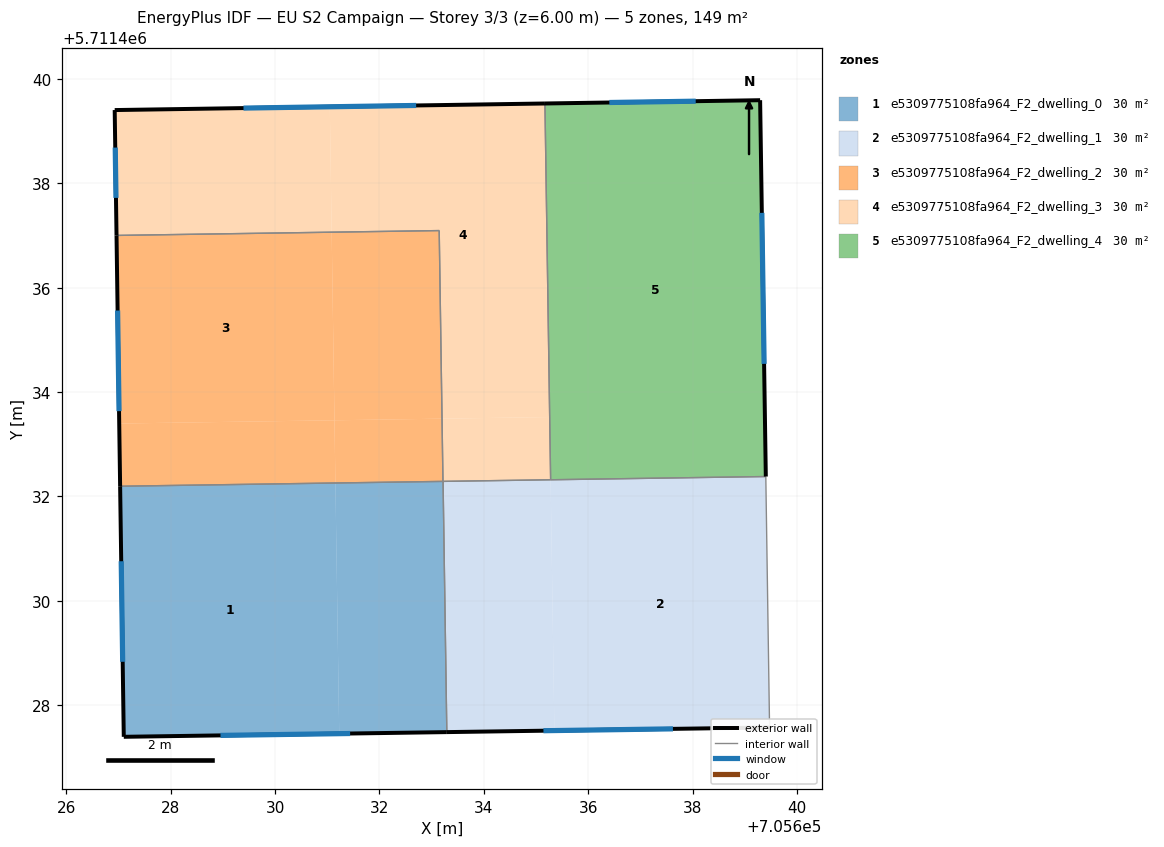
=== STOREY PLAN SPEC (per zone: floor XY polygon, exterior-wall plan segments, windows/doors) ===
zone 1: e5309775108fa964_F2_dwelling_0  (29.7 m²)
  floor: (705631.23, 5711427.45) (705631.16, 5711432.26) (705627.03, 5711432.20) (705627.10, 5711427.39)
  floor: (705633.29, 5711427.48) (705633.22, 5711432.29) (705631.16, 5711432.26) (705631.23, 5711427.45)
  exterior wall: (705633.29, 5711427.48) – (705627.10, 5711427.39)  [6.2 m]
    window: (705631.44, 5711427.46) – (705628.95, 5711427.42)  [3.0 m²]
  exterior wall: (705627.10, 5711427.39) – (705627.03, 5711432.20)  [4.8 m]
    window: (705627.08, 5711428.83) – (705627.05, 5711430.76)  [2.3 m²]
  interior walls: 2
zone 2: e5309775108fa964_F2_dwelling_1  (29.7 m²)
  floor: (705635.35, 5711427.51) (705635.28, 5711432.32) (705633.22, 5711432.29) (705633.29, 5711427.48)
  floor: (705639.47, 5711427.57) (705639.40, 5711432.38) (705635.28, 5711432.32) (705635.35, 5711427.51)
  exterior wall: (705639.47, 5711427.57) – (705633.29, 5711427.48)  [6.2 m]
    window: (705637.62, 5711427.55) – (705635.14, 5711427.51)  [3.0 m²]
  interior walls: 4
zone 3: e5309775108fa964_F2_dwelling_2  (29.7 m²)
  floor: (705631.14, 5711433.46) (705631.08, 5711437.06) (705626.96, 5711437.00) (705627.01, 5711433.40)
  floor: (705631.16, 5711432.26) (705631.14, 5711433.46) (705627.01, 5711433.40) (705627.03, 5711432.20)
  floor: (705633.20, 5711433.49) (705633.15, 5711437.09) (705631.08, 5711437.06) (705631.14, 5711433.46)
  floor: (705633.22, 5711432.29) (705633.20, 5711433.49) (705631.14, 5711433.46) (705631.16, 5711432.26)
  exterior wall: (705627.03, 5711432.20) – (705626.96, 5711437.00)  [4.8 m]
    window: (705627.01, 5711433.63) – (705626.98, 5711435.56)  [2.3 m²]
  interior walls: 3
zone 4: e5309775108fa964_F2_dwelling_3  (29.7 m²)
  floor: (705635.26, 5711433.52) (705635.17, 5711439.53) (705631.05, 5711439.47) (705631.08, 5711437.06) (705633.15, 5711437.09) (705633.20, 5711433.49)
  floor: (705631.08, 5711437.06) (705631.05, 5711439.47) (705626.93, 5711439.40) (705626.96, 5711437.00)
  floor: (705635.28, 5711432.32) (705635.26, 5711433.52) (705633.20, 5711433.49) (705633.22, 5711432.29)
  exterior wall: (705626.96, 5711437.00) – (705626.93, 5711439.40)  [2.4 m]
    window: (705626.95, 5711437.72) – (705626.94, 5711438.68)  [1.2 m²]
  exterior wall: (705626.93, 5711439.40) – (705635.17, 5711439.53)  [8.2 m]
    window: (705629.39, 5711439.44) – (705632.70, 5711439.49)  [4.0 m²]
  interior walls: 4
zone 5: e5309775108fa964_F2_dwelling_4  (29.7 m²)
  floor: (705639.40, 5711432.38) (705639.29, 5711439.59) (705635.17, 5711439.53) (705635.28, 5711432.32)
  exterior wall: (705635.17, 5711439.53) – (705639.29, 5711439.59)  [4.1 m]
    window: (705636.41, 5711439.55) – (705638.06, 5711439.57)  [2.0 m²]
  exterior wall: (705639.29, 5711439.59) – (705639.40, 5711432.38)  [7.2 m]
    window: (705639.33, 5711437.43) – (705639.37, 5711434.54)  [3.5 m²]
  interior walls: 2

=== DERIVED (storey summary) ===
Building: EU S2 Campaign
Storey: 3 of 3  (floor level z = 6.00 m)
Storey gross floor area: 148.6 m²
Zones on this storey: 5
  - e5309775108fa964_F2_dwelling_0: floor 29.7 m²; exterior wall 11.0 m (33.0 m²); 2 window(s) 5.3 m²; WWR 16.1%
  - e5309775108fa964_F2_dwelling_1: floor 29.7 m²; exterior wall 6.2 m (18.6 m²); 1 window(s) 3.0 m²; WWR 16.1%
  - e5309775108fa964_F2_dwelling_2: floor 29.7 m²; exterior wall 4.8 m (14.4 m²); 1 window(s) 2.3 m²; WWR 16.1%
  - e5309775108fa964_F2_dwelling_3: floor 29.7 m²; exterior wall 10.6 m (31.9 m²); 2 window(s) 5.1 m²; WWR 16.1%
  - e5309775108fa964_F2_dwelling_4: floor 29.7 m²; exterior wall 11.3 m (34.0 m²); 2 window(s) 5.5 m²; WWR 16.1%
Zone adjacency (shared interzone walls):
  - e5309775108fa964_F2_dwelling_0 ↔ e5309775108fa964_F2_dwelling_1
  - e5309775108fa964_F2_dwelling_0 ↔ e5309775108fa964_F2_dwelling_2
  - e5309775108fa964_F2_dwelling_1 ↔ e5309775108fa964_F2_dwelling_3
  - e5309775108fa964_F2_dwelling_1 ↔ e5309775108fa964_F2_dwelling_4
  - e5309775108fa964_F2_dwelling_2 ↔ e5309775108fa964_F2_dwelling_3
  - e5309775108fa964_F2_dwelling_3 ↔ e5309775108fa964_F2_dwelling_4